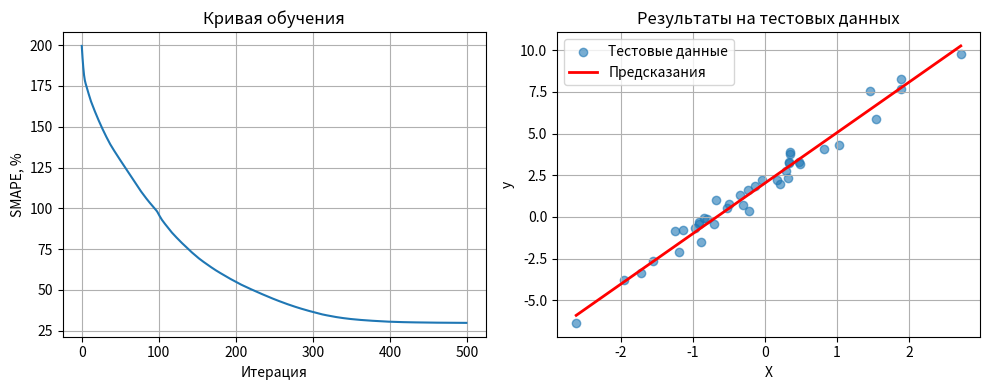

Recreate this plot in Python.
"""
Библиотека для градиентного спуска с метрикой SMAPE.
Вариант 2: SMAPE (Symmetric Mean Absolute Percentage Error)
"""

import numpy as np


class SMAPELoss:
    """
    Функция потерь SMAPE (Symmetric Mean Absolute Percentage Error).
    
    Формула: SMAPE = 100/n * sum(|y_true - y_pred| / ((|y_true| + |y_pred|)/2))
    Часто используют: SMAPE = 100/n * sum(2 * |y_true - y_pred| / (|y_true| + |y_pred| + eps))
    """
    
    def __init__(self, eps=1e-8):
        """
        eps: малая константа для избежания деления на ноль
        """
        self.eps = eps
    
    def forward(self, y_true, y_pred):
        """
        Вычисление значения SMAPE.
        
        Args:
            y_true: истинные значения (numpy array)
            y_pred: предсказанные значения (numpy array)
        
        Returns:
            значение SMAPE (скаляр)
        """
        y_true = np.array(y_true)
        y_pred = np.array(y_pred)
        
        numerator = 2.0 * np.abs(y_true - y_pred)
        denominator = np.abs(y_true) + np.abs(y_pred) + self.eps
        
        return np.mean(numerator / denominator) * 100.0
    
    def gradient(self, y_true, y_pred):
        """
        Вычисление градиента SMAPE по y_pred.
        
        ∂SMAPE/∂y_pred = 100/n * (2 * sign(y_pred - y_true) * (|y_true| + |y_pred| + eps)
                          - 2 * |y_true - y_pred| * sign(y_pred)) 
                          / (|y_true| + |y_pred| + eps)^2
        
        Args:
            y_true: истинные значения
            y_pred: предсказанные значения
        
        Returns:
            градиент по y_pred (numpy array)
        """
        y_true = np.array(y_true)
        y_pred = np.array(y_pred)
        
        abs_y_true = np.abs(y_true)
        abs_y_pred = np.abs(y_pred)
        abs_diff = np.abs(y_true - y_pred)
        
        denominator = abs_y_true + abs_y_pred + self.eps
        
        # Производная числителя по y_pred: d/dy_pred (2|y_true - y_pred|) = 2 * sign(y_pred - y_true)
        d_numerator = 2.0 * np.sign(y_pred - y_true)
        
        # Производная знаменателя по y_pred: d/dy_pred (|y_true| + |y_pred|) = sign(y_pred)
        d_denominator = np.sign(y_pred)
        
        # Правило частного: d/dy_pred (num/den) = (d_num * den - num * d_den) / den^2
        grad = (d_numerator * denominator - abs_diff * d_denominator) / (denominator ** 2)
        
        return grad * 100.0 / len(y_true)


class LinearRegression:
    """
    Линейная регрессия с обучением через градиентный спуск.
    Использует SMAPE как функцию потерь.
    """
    
    def __init__(self, learning_rate=0.01, n_iterations=1000, verbose=True):
        """
        Args:
            learning_rate: скорость обучения
            n_iterations: количество итераций градиентного спуска
            verbose: печатать ли прогресс обучения
        """
        self.learning_rate = learning_rate
        self.n_iterations = n_iterations
        self.verbose = verbose
        self.weights = None
        self.bias = None
        self.loss_history = []
        self.loss_fn = SMAPELoss()
    
    def _predict_raw(self, X):
        """Вычисление линейной комбинации y = X*w + b"""
        return np.dot(X, self.weights) + self.bias
    
    def fit(self, X, y):
        """
        Обучение модели градиентным спуском.
        
        Args:
            X: матрица признаков (n_samples, n_features)
            y: целевая переменная (n_samples,)
        """
        X = np.array(X)
        y = np.array(y)
        n_samples, n_features = X.shape
        
        # Инициализация параметров
        self.weights = np.random.randn(n_features) * 0.01
        self.bias = 0.0
        
        # Градиентный спуск
        for i in range(self.n_iterations):
            # Прямой проход
            y_pred = self._predict_raw(X)
            
            # Вычисление ошибки
            loss = self.loss_fn.forward(y, y_pred)
            self.loss_history.append(loss)
            
            # Вычисление градиентов
            grad_loss = self.loss_fn.gradient(y, y_pred)
            
            # Градиент по параметрам (через цепное правило)
            grad_weights = np.dot(X.T, grad_loss) / n_samples
            grad_bias = np.mean(grad_loss)
            
            # Обновление параметров
            self.weights -= self.learning_rate * grad_weights
            self.bias -= self.learning_rate * grad_bias
            
            # Логирование
            if self.verbose and (i + 1) % max(1, self.n_iterations // 10) == 0:
                print(f"Iteration {i+1}/{self.n_iterations}, SMAPE: {loss:.4f}%")
    
    def predict(self, X):
        """Предсказание значений для новых данных"""
        if self.weights is None:
            raise RuntimeError("Модель не обучена. Вызовите fit() сначала.")
        return self._predict_raw(np.array(X))
    
    def score(self, X, y):
        """Вычисление SMAPE на тестовых данных"""
        y_pred = self.predict(X)
        return self.loss_fn.forward(y, y_pred)


class GradientDescentOptimizer:
    """
    Общий класс для градиентного спуска с различными стратегиями.
    """
    
    def __init__(self, loss_fn, learning_rate=0.01, momentum=0.0, n_iterations=1000):
        """
        Args:
            loss_fn: объект функции потерь (должен иметь методы forward и gradient)
            learning_rate: скорость обучения
            momentum: коэффициент импульса (0 = стандартный SGD)
            n_iterations: количество итераций
        """
        self.loss_fn = loss_fn
        self.learning_rate = learning_rate
        self.momentum = momentum
        self.n_iterations = n_iterations
        
    def optimize(self, X, y, initial_params):
        """
        Оптимизация параметров градиентным спуском.
        
        Args:
            X: входные данные
            y: целевые значения
            initial_params: начальные параметры (словарь или список)
        
        Returns:
            optimized_params, loss_history
        """
        params = [np.array(p) for p in initial_params] if isinstance(initial_params, (list, tuple)) else [initial_params]
        param_names = ['param' + str(i) for i in range(len(params))]
        
        # Для momentum
        velocities = [np.zeros_like(p) for p in params]
        
        loss_history = []
        
        for i in range(self.n_iterations):
            # Здесь нужно определить функцию модели, которая принимает параметры и X
            # Для простоты - этот метод требует переопределения в наследниках
            raise NotImplementedError("Этот метод должен быть переопределен для конкретной модели")
        
        return params, loss_history


# Утилиты для работы с данными
def train_test_split(X, y, test_size=0.2, random_state=None):
    """Разделение данных на обучающую и тестовую выборки"""
    if random_state is not None:
        np.random.seed(random_state)
    
    n_samples = len(X)
    indices = np.random.permutation(n_samples)
    split_idx = int(n_samples * (1 - test_size))
    
    train_idx = indices[:split_idx]
    test_idx = indices[split_idx:]
    
    return X[train_idx], X[test_idx], y[train_idx], y[test_idx]


def normalize(X):
    """Нормализация данных (Z-score)"""
    mean = np.mean(X, axis=0)
    std = np.std(X, axis=0)
    std[std == 0] = 1
    return (X - mean) / std, mean, std


# Пример использования
if __name__ == "__main__":
    # Генерация синтетических данных
    np.random.seed(42)
    X = np.random.randn(200, 1)
    y = 3 * X.squeeze() + 2 + np.random.randn(200) * 0.5
    
    # Разделение на train/test
    X_train, X_test, y_train, y_test = train_test_split(X, y, test_size=0.2, random_state=42)
    
    # Создание и обучение модели
    model = LinearRegression(learning_rate=0.05, n_iterations=500, verbose=True)
    model.fit(X_train, y_train)
    
    # Оценка
    train_score = model.score(X_train, y_train)
    test_score = model.score(X_test, y_test)
    
    print(f"\nРезультаты:")
    print(f"Train SMAPE: {train_score:.4f}%")
    print(f"Test SMAPE: {test_score:.4f}%")
    
    # Визуализация обучения (если есть matplotlib)
    try:
        import matplotlib.pyplot as plt
        
        plt.figure(figsize=(10, 4))
        
        plt.subplot(1, 2, 1)
        plt.plot(model.loss_history)
        plt.xlabel('Итерация')
        plt.ylabel('SMAPE, %')
        plt.title('Кривая обучения')
        plt.grid(True)
        
        plt.subplot(1, 2, 2)
        plt.scatter(X_test, y_test, alpha=0.6, label='Тестовые данные')
        X_sorted = np.sort(X_test, axis=0)
        y_pred_sorted = model.predict(X_sorted)
        plt.plot(X_sorted, y_pred_sorted, 'r-', linewidth=2, label='Предсказания')
        plt.xlabel('X')
        plt.ylabel('y')
        plt.title('Результаты на тестовых данных')
        plt.legend()
        plt.grid(True)
        
        plt.tight_layout()
        plt.show()
    except ImportError:
        pass
